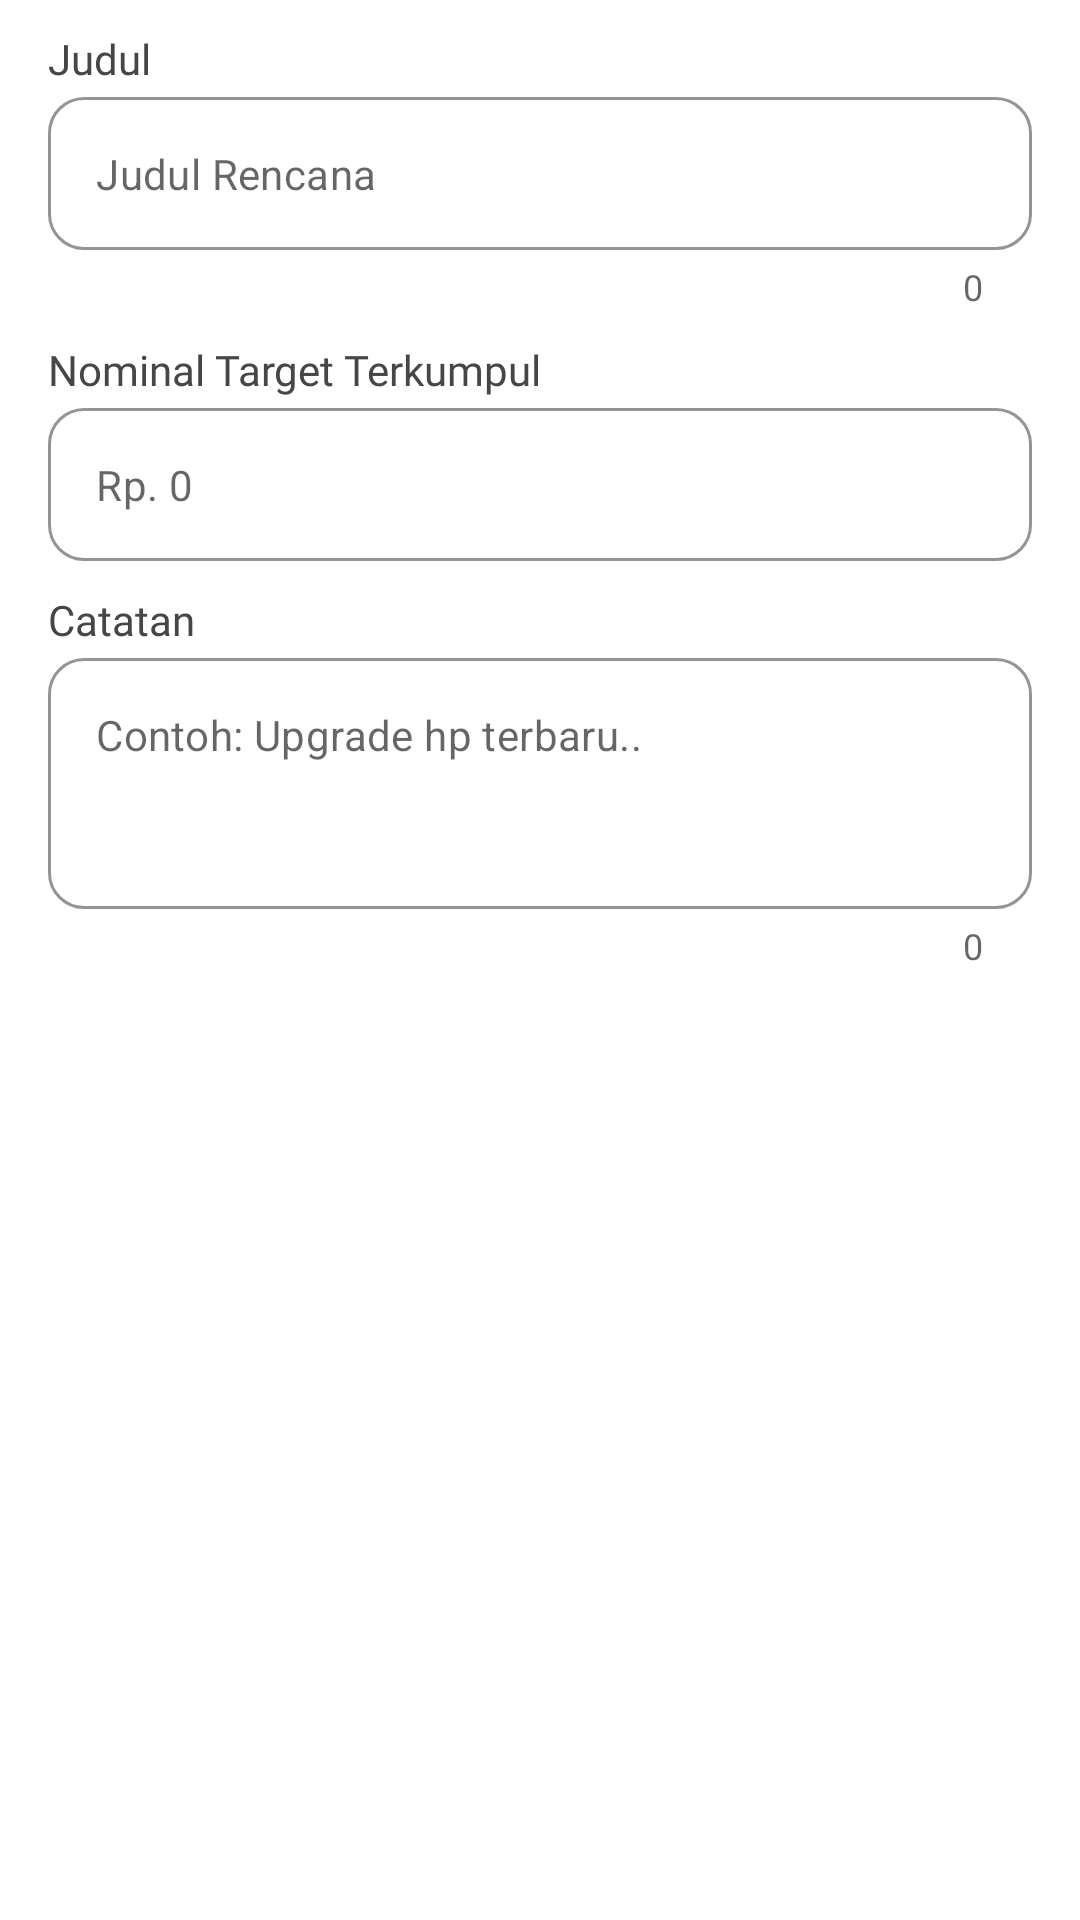

The Android layout XML behind this screen, and the referenced resources:
<!-- AndroidManifest.xml: application theme Theme.Fiazenify -->
<!-- res/layout/layout_add_edit_planning.xml -->
<?xml version="1.0" encoding="utf-8"?>
<ScrollView xmlns:android="http://schemas.android.com/apk/res/android"
    xmlns:app="http://schemas.android.com/apk/res-auto"
    android:layout_width="match_parent"
    android:layout_height="wrap_content"
    android:fillViewport="true"
    android:overScrollMode="never">

    <androidx.constraintlayout.widget.ConstraintLayout
        android:layout_width="match_parent"
        android:layout_height="wrap_content">

        <com.google.android.material.textview.MaterialTextView
            android:id="@+id/tv_planning_title"
            style="@style/Text.Primary.14"
            android:layout_width="0dp"
            android:layout_height="wrap_content"
            android:layout_marginStart="16dp"
            android:layout_marginTop="12dp"
            android:layout_marginEnd="16dp"
            android:ellipsize="end"
            android:maxLines="1"
            android:text="Judul"
            android:textSize="14sp"
            app:layout_constraintEnd_toEndOf="parent"
            app:layout_constraintStart_toStartOf="parent"
            app:layout_constraintTop_toTopOf="parent" />

        <com.google.android.material.textfield.TextInputLayout
            android:id="@+id/etl_planning_title"
            style="@style/Widget.MaterialComponents.TextInputLayout.OutlinedBox"
            android:layout_width="0dp"
            android:layout_height="wrap_content"
            android:layout_marginStart="16dp"
            android:layout_marginTop="4dp"
            android:layout_marginEnd="16dp"
            app:boxBackgroundColor="@color/white"
            app:boxCornerRadiusBottomEnd="12dp"
            app:boxCornerRadiusBottomStart="12dp"
            app:boxCornerRadiusTopEnd="12dp"
            app:boxCornerRadiusTopStart="12dp"
            app:boxStrokeColor="@color/blue_dark"
            app:counterEnabled="true"
            app:endIconMode="clear_text"
            app:expandedHintEnabled="false"
            app:helperTextTextColor="@color/red"
            app:hintAnimationEnabled="false"
            app:hintEnabled="false"
            app:layout_constraintEnd_toEndOf="parent"
            app:layout_constraintStart_toStartOf="parent"
            app:layout_constraintTop_toBottomOf="@+id/tv_planning_title">

            <com.google.android.material.textfield.TextInputEditText
                android:id="@+id/et_planning_title"
                android:layout_width="match_parent"
                android:layout_height="wrap_content"
                android:hint="Judul Rencana"
                android:imeOptions="actionNext"
                android:inputType="text"
                android:maxLines="1"
                android:padding="16dp"
                android:textSize="14sp" />

        </com.google.android.material.textfield.TextInputLayout>


        <com.google.android.material.textview.MaterialTextView
            android:id="@+id/tv_planning_amount"
            style="@style/Text.Primary.14"
            android:layout_width="0dp"
            android:layout_height="wrap_content"
            android:layout_marginStart="16dp"
            android:layout_marginTop="12dp"
            android:layout_marginEnd="16dp"
            android:ellipsize="end"
            android:maxLines="1"
            android:text="Nominal Target Terkumpul"
            android:textSize="14sp"
            app:layout_constraintEnd_toEndOf="parent"
            app:layout_constraintStart_toStartOf="parent"
            app:layout_constraintTop_toBottomOf="@id/etl_planning_title" />

        <com.google.android.material.textfield.TextInputLayout
            android:id="@+id/etl_planning_amount"
            style="@style/Widget.MaterialComponents.TextInputLayout.OutlinedBox"
            android:layout_width="0dp"
            android:layout_height="wrap_content"
            android:layout_marginStart="16dp"
            android:layout_marginTop="4dp"
            android:layout_marginEnd="16dp"
            app:boxBackgroundColor="@color/white"
            app:boxCornerRadiusBottomEnd="12dp"
            app:boxCornerRadiusBottomStart="12dp"
            app:boxCornerRadiusTopEnd="12dp"
            app:boxCornerRadiusTopStart="12dp"
            app:boxStrokeColor="@color/blue_dark"
            app:endIconMode="clear_text"
            app:expandedHintEnabled="false"
            app:helperTextTextColor="@color/red"
            app:hintAnimationEnabled="false"
            app:hintEnabled="false"
            app:layout_constraintEnd_toEndOf="parent"
            app:layout_constraintStart_toStartOf="parent"
            app:layout_constraintTop_toBottomOf="@+id/tv_planning_amount">

            <com.google.android.material.textfield.TextInputEditText
                android:id="@+id/et_planning_amount"
                android:layout_width="match_parent"
                android:layout_height="wrap_content"
                android:hint="Rp. 0"
                android:imeOptions="actionNext"
                android:inputType="number"
                android:maxLength="30"
                android:maxLines="1"
                android:padding="16dp"
                android:textSize="14sp" />
        </com.google.android.material.textfield.TextInputLayout>

        <com.google.android.material.textview.MaterialTextView
            android:id="@+id/tv_planning_note"
            style="@style/Text.Primary.14"
            android:layout_width="0dp"
            android:layout_height="wrap_content"
            android:layout_marginStart="16dp"
            android:layout_marginTop="12dp"
            android:layout_marginEnd="16dp"
            android:ellipsize="end"
            android:maxLines="1"
            android:text="Catatan"
            android:textSize="14sp"
            app:layout_constraintEnd_toEndOf="parent"
            app:layout_constraintStart_toStartOf="parent"
            app:layout_constraintTop_toBottomOf="@id/etl_planning_amount" />

        <com.google.android.material.textfield.TextInputLayout
            android:id="@+id/etl_planning_note"
            style="@style/Widget.MaterialComponents.TextInputLayout.OutlinedBox"
            android:layout_width="0dp"
            android:layout_height="wrap_content"
            android:layout_marginStart="16dp"
            android:layout_marginTop="4dp"
            android:layout_marginEnd="16dp"
            app:boxBackgroundColor="@color/white"
            app:boxCornerRadiusBottomEnd="12dp"
            app:boxCornerRadiusBottomStart="12dp"
            app:boxCornerRadiusTopEnd="12dp"
            app:boxCornerRadiusTopStart="12dp"
            app:boxStrokeColor="@color/blue_dark"
            app:counterEnabled="true"
            app:endIconMode="clear_text"
            app:expandedHintEnabled="false"
            app:helperTextTextColor="@color/red"
            app:hintAnimationEnabled="false"
            app:hintEnabled="false"
            app:layout_constraintEnd_toEndOf="parent"
            app:layout_constraintStart_toStartOf="parent"
            app:layout_constraintTop_toBottomOf="@+id/tv_planning_note">

            <com.google.android.material.textfield.TextInputEditText
                android:id="@+id/et_planning_note"
                android:layout_width="match_parent"
                android:layout_height="wrap_content"
                android:gravity="start"
                android:hint="Contoh: Upgrade hp terbaru.."
                android:imeOptions="actionNext"
                android:inputType="textMultiLine"
                android:lines="3"
                android:maxLines="4"
                android:padding="16dp"
                android:textSize="14sp" />

        </com.google.android.material.textfield.TextInputLayout>

    </androidx.constraintlayout.widget.ConstraintLayout>

</ScrollView>
<!-- resources referenced by this layout -->
<resources>
  <color name="blue_dark">#004891</color>
  <color name="red">#e75757</color>
  <color name="white">#FFFFFFFF</color>
  <style name="Text.Primary.14" parent="Text.Primary">
          <item name="android:textSize">14sp</item>
      </style>
  <style name="Theme.Fiazenify" parent="Theme.MaterialComponents.DayNight.NoActionBar">
          
          <item name="colorPrimary">@color/blue_dark</item>
          <item name="colorPrimaryVariant">@color/blue_dark</item>
          <item name="colorOnPrimary">@color/white</item>
          
          <item name="colorSecondary">@color/blue_dark</item>
          <item name="colorSecondaryVariant">@color/blue_dark</item>
          <item name="colorOnSecondary">@color/white</item>
          
          <item name="android:statusBarColor">?attr/colorPrimaryVariant</item>
          
          
      </style>
  <style name="Text.Primary" parent="Text">
          <item name="android:textColor">@color/colorTextPrimary</item>
      </style>
  <style name="Text" parent="">
          <item name="android:fontFamily">@font/poppins</item>
          <item name="android:includeFontPadding">false</item>
      </style>
  <color name="colorTextPrimary">#464649</color>
</resources>
